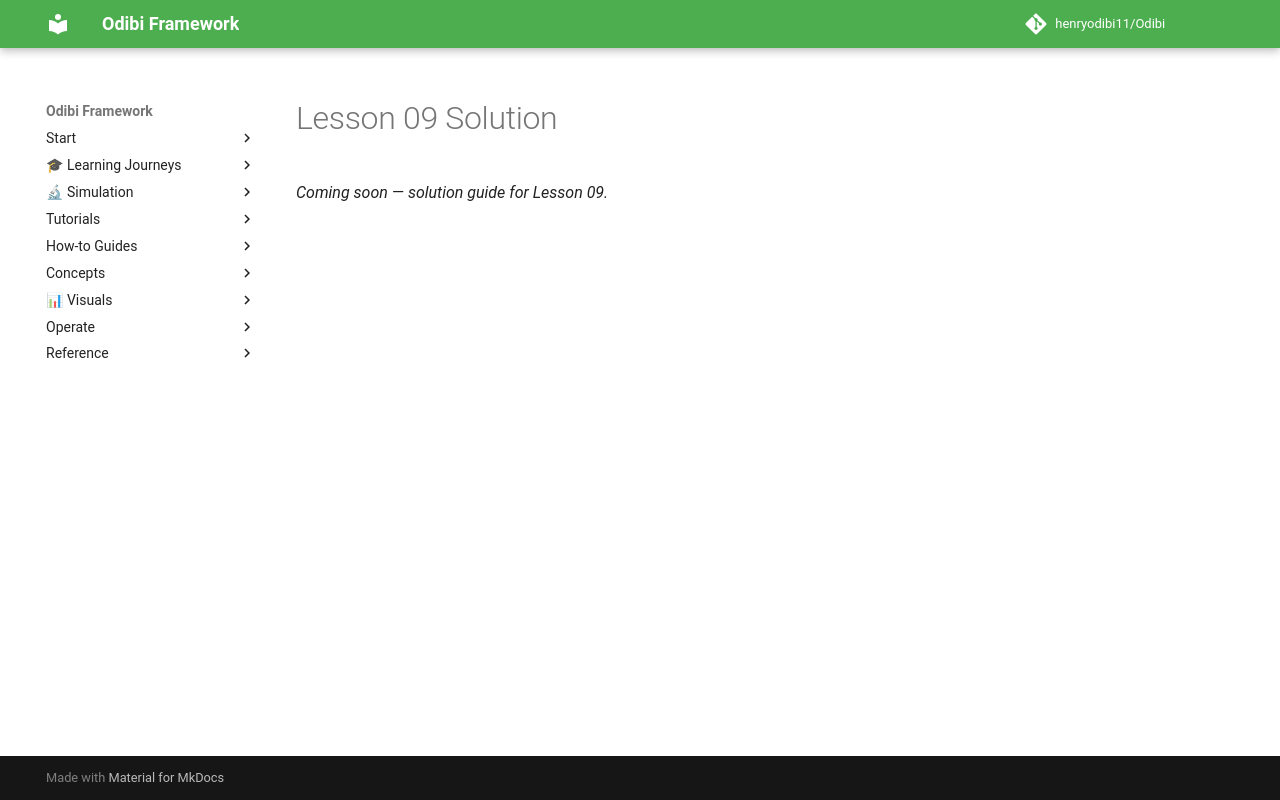

repository: henryodibi11/Odibi · page: learning/cheme_data_course/solutions/L09/index.html · generator: mkdocs

# Lesson 09 Solution

*Coming soon — solution guide for Lesson 09.*
